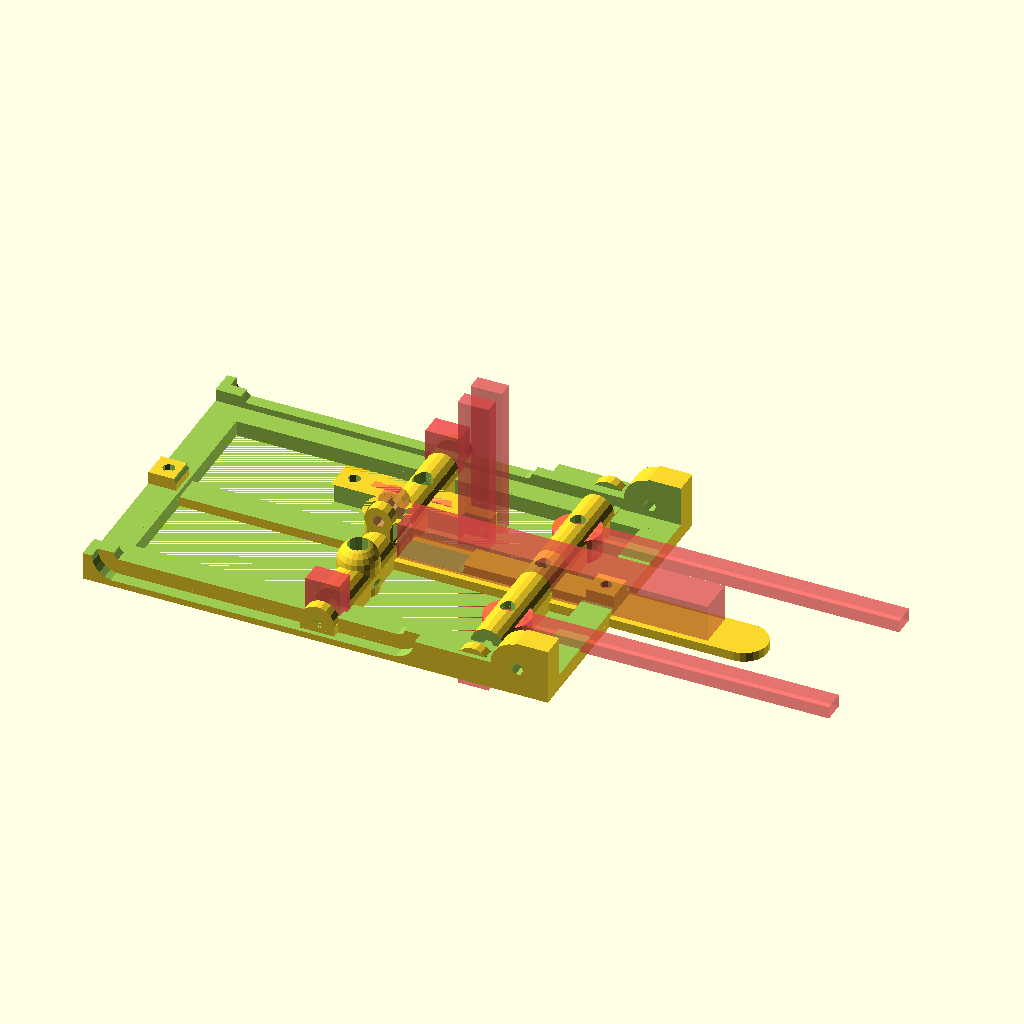
Cell 1: rendered with the file's own defaults.
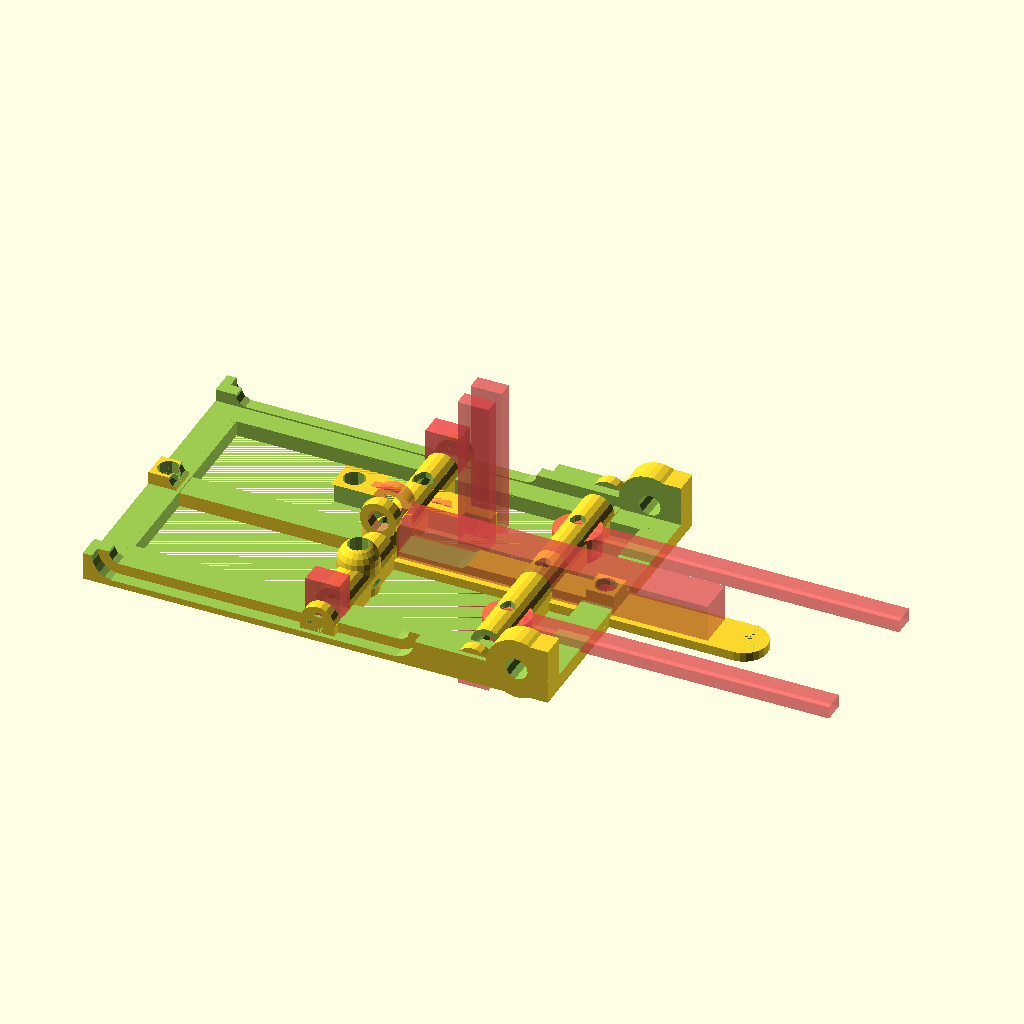
Cell 2 — screw_d set to 6, the other parameters unchanged.
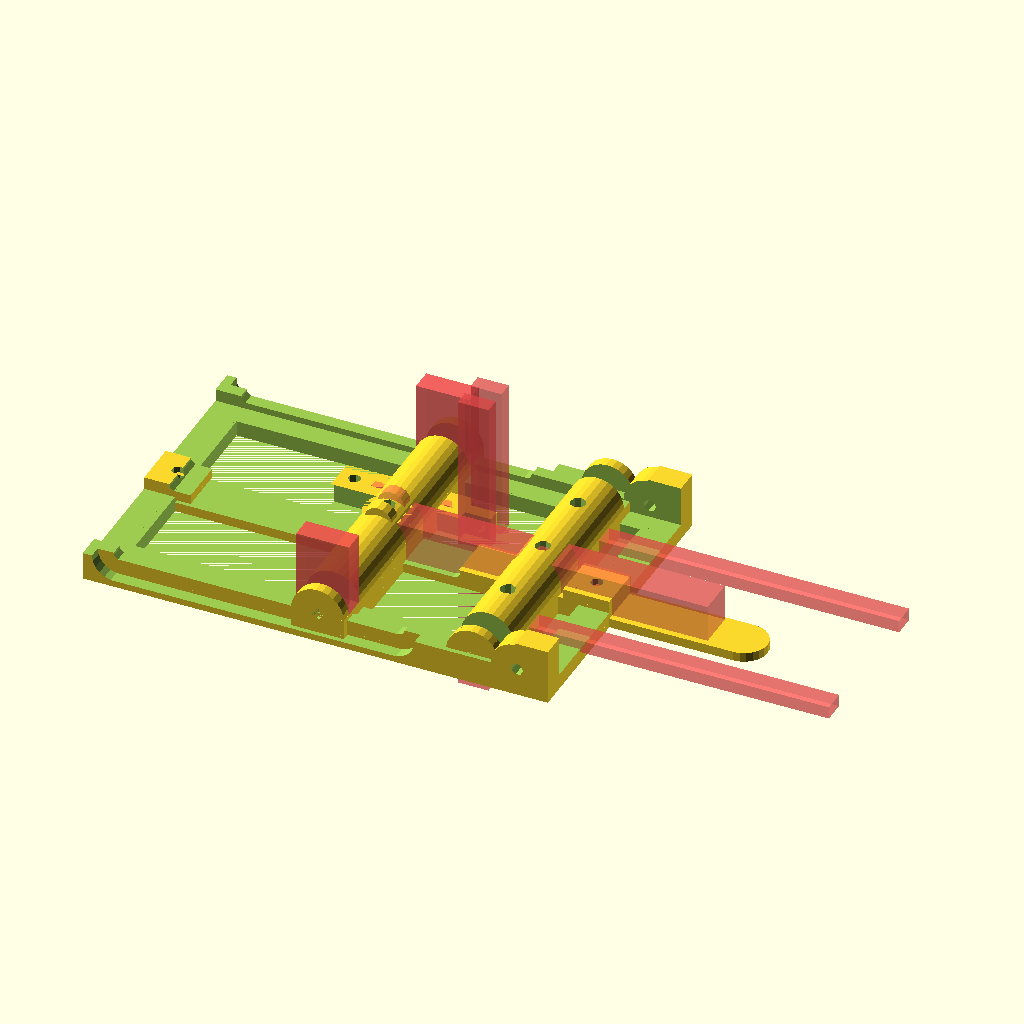
Cell 3: screw_n_d = 12 (everything else at default).
The same orthographic view direction (rotation 55°, 0°, 25°; colour scheme Cornfield) for every cell, with the view re-fitted per cell, so scale and position can differ between cells.
OpenSCAD source file lab/OpenSourceOptics/Open-source_lab_jack/lab_Jack.scad:
/*******************
Coded By:
Nick Anzalone, June & August 2012
Thingiverse Account: Acarius10
********************/

//Misc Variables
screw_d=3; //Screw Diameter
screw_hd_d=6; //Screw Head Diameter
screw_n_d=6; //Screw Nut Diameter
screw_n_t=6; //Screw Nut Thickness
t_rod_d=4; //Threaded rod Diameter
t_rod_n_d=7; //Threaded Rod Nut Diameter
t_rod_n_t=3; //Threaded Rod Nut Thickness
x=6; //Tube Outer Diameter for Central BArs

//Platform Variables
platform_l=150; //Platform Length 
platform_w= 100; //Platform Width
platform_h= 18;  //platform Height
platform_wt=8; //Platform Wall Thickness
platform_t=5;//Platform Thickness

//Scissor Variables
scissor_l =130;// Scissor Length
scissor_w=15; //Scissor Width
scissor_t=3;  //Scissor Thickness

//Bearing Dimensions
608_h=5; //608 Bearing height
608_od=13; //608 Bearing Outer Diameter
624_h=5;   //624 Bearing height
624_d=13; //624 bearing Diameter


central_bars();
platform_final();
hand_crank();
scissor();
bar_holder();
//*******************Modules******************//
module central_bars(){
translate([50,0,0])central_bar_f();
central_bar_r();
}
module top_platform(){
difference(){
platform();
cube([platform_l-20,platform_w-20,platform_h+10], center = true);
}
}


module nut_clamp(){
difference(){
cylinder(t_rod_n_t+4,(t_rod_n_d+8)/2,(t_rod_n_d+8)/2);
translate([0,0,3])hexagon(t_rod_n_t+1,(t_rod_n_d+4)/2);
cylinder(t_rod_n_t+4,(t_rod_d+1)/2,(t_rod_d+1)/2);
}
translate([(t_rod_n_d+8)/2+1,0,(t_rod_n_t+4)/2])cube([4,3,t_rod_n_t+4],center = true);
}

//******************
module nut_clamp_cap(){
difference(){
translate([0,0,0])cylinder(t_rod_n_t+7,(t_rod_n_d+15)/2,(t_rod_n_d+15)/2);
translate([0,0,3])cylinder(t_rod_n_t+4,(t_rod_n_d+9)/2,(t_rod_n_d+9)/2);
translate([0,0,0])cylinder(t_rod_n_t+4,(t_rod_d+1)/2,(t_rod_d+1)/2);
translate([(t_rod_n_d+15)/2+1,0,(t_rod_n_t+7)/2+1.5])cube([10,3,t_rod_n_t+4],center = true);
}
}

//******************
module central_bar_f(){
difference(){
translate([0,(platform_w-scissor_t)/2,(screw_n_d+5)/2])rotate([90,0,0])cylinder((platform_w)-(scissor_t),(screw_n_d+5)/2,(screw_n_d+5)/2);
//cylinder(t_rod_n_t+7,(t_rod_n_d+15)/2,(t_rod_n_d+15)/2);
translate([0,(platform_w-scissor_t)/2,(screw_n_d+5)/2])rotate([90,0,0])cylinder((platform_w)-(scissor_t),(screw_d+1)/2,(screw_d+1)/2);
translate([0,((platform_w-scissor_t)/2)-7,(screw_n_d+5)/2])rotate([0,0,90])screw_nuttrap();
translate([0,((platform_w-scissor_t)/-2)+7,(screw_n_d+5)/2])rotate([0,0,90])screw_nuttrap();
#translate([0,((platform_w)-(scissor_t))/4,0])cylinder(t_rod_n_t+5,(t_rod_n_d+8)/2,(t_rod_n_d+8)/2);
#translate([0,((platform_w)-(scissor_t))/-4,0])cylinder(t_rod_n_t+5,(t_rod_n_d+8)/2,(t_rod_n_d+8)/2);
cylinder(t_rod_n_t+200,(t_rod_d+1)/2,(t_rod_d+1)/2);
translate([0,((platform_w)-(scissor_t))/4,0])cylinder(t_rod_n_t+200,(t_rod_d+1)/2,(t_rod_d+1)/2);
translate([0,((platform_w)-(scissor_t))/-4,0])cylinder(t_rod_n_t+200,(t_rod_d+1)/2,(t_rod_d+1)/2);
}
difference(){
translate([0,0,(screw_n_d+5)/4])cube([screw_n_d+5,(platform_w)-(scissor_t),(screw_n_d+5)/2], center = true);
//cylinder(t_rod_n_t+7,(t_rod_n_d+15)/2,(t_rod_n_d+15)/2);
translate([0,(platform_w-scissor_t)/2+3,(screw_n_d+5)/2])rotate([90,0,0])cylinder((platform_w)*2,(screw_d+1)/2,(screw_d+1)/2);
translate([0,((platform_w-scissor_t)/2)-7,(screw_n_d+5)/2])rotate([0,0,90])screw_nuttrap();
translate([0,((platform_w-scissor_t)/-2)+7,(screw_n_d+5)/2])rotate([0,0,90])screw_nuttrap();
cylinder(t_rod_n_t+200,(t_rod_d+1)/2,(t_rod_d+1)/2);
#translate([0,((platform_w)-(scissor_t))/4,0])cylinder(t_rod_n_t+5,(t_rod_n_d+8)/2,(t_rod_n_d+8)/2);
#translate([0,((platform_w)-(scissor_t))/-4,0])cylinder(t_rod_n_t+5,(t_rod_n_d+8)/2,(t_rod_n_d+8)/2);
}


translate([0,((platform_w)-(scissor_t))/4,0])threaded_bar_nut_holder();
translate([0,((platform_w)-(scissor_t))/-4,0])threaded_bar_nut_holder();
}
module threaded_bar_nut_holder(){
difference(){
cylinder(t_rod_n_t+5,(t_rod_n_d+8)/2,(t_rod_n_d+8)/2);
translate([0,0,t_rod_n_t+4])cylinder(t_rod_n_t,(t_rod_d+1)/2,(t_rod_d+1)/2);
cylinder(t_rod_n_t,(t_rod_d+1)/2,(t_rod_d+1)/2);
translate([0,0,(t_rod_n_t+2)/4])t_rod_nut_trap();
#translate([(t_rod_n_d+3.5)/2,(t_rod_n_d)/-2,t_rod_n_t+1])cube([100,t_rod_n_d,t_rod_n_t+1]);
}
}
//*****************
module central_bar_r(){
difference(){
translate([0,(platform_w-scissor_t)/2,(screw_n_d+5)/2])rotate([90,0,0])cylinder((platform_w)-(scissor_t),(screw_n_d+5)/2,(screw_n_d+5)/2);
translate([0,(platform_w-scissor_t)/2,(screw_n_d+5)/2])rotate([90,0,0])cylinder((platform_w)-(scissor_t),(screw_d+1)/2,(screw_d+1)/2);
translate([0,((platform_w)-(scissor_t))/-4,0])cylinder(608_h+6,(x+.5)/2,(x+.5)/2);
translate([0,((platform_w)-(scissor_t))/4,0])cylinder(608_h+6,(x+.5)/2,(x+.5)/2);
cylinder(608_h+6,(6)/2,(6)/2);
#translate([0,((platform_w-scissor_t)/2)-7,(screw_n_d+5)/2])rotate([0,0,90])screw_nuttrap();
#translate([0,((platform_w-scissor_t)/-2)+7,(screw_n_d+5)/2])rotate([0,0,90])screw_nuttrap();
cylinder(608_h,(t_rod_d+1)/2,(t_rod_d+1)/2);
cylinder(t_rod_n_t+200,(t_rod_d+1)/2,(t_rod_d+1)/2);
}
difference(){
translate([0,0,(screw_n_d+5)/4])cube([screw_n_d+5,(platform_w)-(scissor_t),(screw_n_d+5)/2], center = true);
translate([0,(platform_w-scissor_t)/2+3,(screw_n_d+5)/2])rotate([90,0,0])cylinder((platform_w)*2,(screw_d+1)/2,(screw_d+1)/2);
translate([0,((platform_w)-(scissor_t))/4,0])cylinder(608_h+6,(x+.5)/2,(x+.5)/2);
translate([0,((platform_w)-(scissor_t))/-4,0])cylinder(608_h+6,(x+.5)/2,(x+.5)/2);
cylinder(608_h+6,(6)/2,(6)/2);
#translate([0,((platform_w-scissor_t)/2)-7,(screw_n_d+5)/2])rotate([0,0,90])screw_nuttrap();
#translate([0,((platform_w-scissor_t)/-2)+7,(screw_n_d+5)/2])rotate([0,0,90])screw_nuttrap();
cylinder(t_rod_n_t+200,(t_rod_d+1)/2,(t_rod_d+1)/2);
}
//translate([0,((platform_w)-(scissor_t))/4,0])bearing_holder();
//translate([0,((platform_w)-(scissor_t))/-4,0])bearing_holder();
//bearing_holder();
}

//****************
module scissor(){
difference(){
	hull(){
		cylinder(scissor_t,scissor_w/2,scissor_w/2);
		translate([scissor_l-(scissor_w),0,0])cylinder(scissor_t,scissor_w/2,scissor_w/2);
	}
translate([-3,0,0])cylinder(scissor_t,(screw_d+1)/2,(screw_d+1)/2);
translate([scissor_l-(scissor_w)/1.25,0,0])cylinder(scissor_t,(screw_d+1)/2,(screw_d+1)/2);
translate([(scissor_l-(scissor_w))/2,0,0])cylinder(scissor_t,(screw_d+1)/2,(screw_d+1)/2);
}
}
//***************
module platform(){
difference(){
translate([0,0,platform_h/2])cube([platform_l,platform_w,platform_h], center = true);
translate([0,0,((platform_h+10)/2)+(platform_t)])cube([platform_l+10,platform_w-(platform_wt*2),platform_h+10], center = true);
translate([(platform_l-20)/2,platform_w/2+5,platform_h/2])rotate([90,0,0])cylinder(platform_w+10,(screw_d+1)/2,(screw_d+1)/2);
translate([(platform_l-20)/-2,platform_w/2+5,platform_h/2])screw_slot((platform_l-60));
translate([(platform_l-20)/-2,platform_w/2+2.5,platform_h/2])bearing_slot((platform_l-60));
translate([0,0,platform_h/2])cube([platform_l-20,platform_w-30,platform_h], center = true);
}
}

//****************
module screw_slot(length){
difference(){
hull() {
translate([0,0,0])rotate([90,0,0])cylinder(platform_w+10,(screw_d+1)/2,(screw_d+1)/2);
translate([length,0,0])rotate([90,0,0])cylinder(platform_w+10,(screw_d+1)/2,(screw_d+1)/2);
 }

//translate([5,0,10/-2])rotate([0,0,-90])cube([platform_w+10,2,10]);
//translate([5+length,0,10/-2])rotate([0,0,-90])cube([platform_w+10,2,10]);
}
}

//*****************
module bearing_slot(length){
difference(){
hull() {
translate([0,0,0])rotate([90,0,0])cylinder(platform_w+5,(624_d+1)/2,(624_d+1)/2);
translate([length,0,0])rotate([90,0,0])cylinder(platform_w+5,(624_d+1)/2,(624_d+1)/2);
 }

//#translate([5,0,10/-2])rotate([0,0,-90])cube([platform_w+10,2,10]);
//translate([5+length,0,10/-2])rotate([0,0,-90])cube([platform_w+10,2,10]);
translate([624_d/-1.8,-(platform_w+2.5)+(platform_wt/2),(624_d+1)/-2])cube([platform_l,(platform_w-platform_wt),100]);
}
}

//*****************
module Lab_jack_part_comp(){
translate([(scissor_l/-2)-(scissor_w/-2)+29,platform_w/2-platform_wt,platform_h/2])rotate([90,-45,0])scissor();
translate([(scissor_l/-2)-(scissor_w/-2)+29,platform_w/2-platform_wt-scissor_t,platform_h+scissor_l/2+24])rotate([90,45,0])scissor();
translate([(scissor_l/-2)-(scissor_w/-2)+29,platform_w/-2+platform_wt+scissor_t*2,platform_h/2])rotate([90,-45,0])scissor();
translate([(scissor_l/-2)-(scissor_w/-2)+29,platform_w/-2+platform_wt+scissor_t,platform_h+scissor_l/2+24])rotate([90,45,0])scissor();
platform();
translate([0,0,scissor_l-28])rotate([0,180,0])platform();
}

//******************
module bearing_holder(){
difference(){
cylinder(608_h+7,(608_od+7)/2,(608_od+7)/2);
translate([0,0,3])rotate([00,0,0])cylinder(608_h+1,(608_od+1)/2,(608_od+1)/2);
translate([(608_od+17.5)/2,0,((608_h+1)/2)+3])cube([608_od+20,608_od+1,608_h+1], center = true);
#translate([(608_od+(17*2))/2,0,((608_h+3)/2)+6])cube([608_od+20,608_od+7,608_h+3], center = true);
cylinder(608_h,(t_rod_n_d+3)/2,(t_rod_n_d+3)/2);
translate([0,0,608_h+5])cylinder(608_h,(t_rod_n_d+3)/2,(t_rod_n_d+3)/2);
translate([(t_rod_n_d+100)/2,0,(608_h+3.25)*2])cube([t_rod_n_d+100,t_rod_n_d+3,(608_h+8)], center = true);
translate([(t_rod_n_d+100)/2,0,0])cube([t_rod_n_d+100,t_rod_n_d+3,(608_h+8)], center = true);
}
}


//*******************
module screw_nuttrap(){
translate([0,0,screw_n_d])cube([screw_n_t+1,screw_n_d+5,screw_n_d*2], center = true);
translate([(screw_n_t+1)/-2,0,0])rotate([0,90,0])hexagon(screw_n_t+1,(screw_n_d+2)/2);
}

//********************
module reg_polygon(sides,radius)
{
  function dia(r) = sqrt(pow(r*2,2)/2);  //sqrt((r*2^2)/2) if only we had an exponention op
  if(sides<2) square([radius,0]);
  if(sides==3) triangle(radius);
  if(sides==4) square([dia(radius),dia(radius)],center=true);
  if(sides>4) circle(r=radius,$fn=sides);
}

module hexagonf(radius)
{
  reg_polygon(6,radius);
}

module hexagon(height,radius) 
{
  linear_extrude(height=height) hexagonf(radius);
}

//*************************
//Hand Crank Code:
module hand_crank(){

translate([0,-20,0]){
difference(){
translate([0,0,10])sphere((screw_hd_d+7)/2);
cylinder(100,(screw_hd_d+1)/2,(screw_hd_d+1)/2);
translate([0,0,5]){
rotate_extrude(convexity = 10, $fn = 100)
translate([(screw_hd_d+9)/2, 0, 0])
circle(r = 2.5, $fn = 100);
}
}



difference(){
cylinder(10,(screw_hd_d+7)/2,(screw_hd_d+7)/2);
cylinder(100,(screw_d+1)/2,(screw_d+1)/2);
translate([0,0,5])cylinder(100,(screw_hd_d+1)/2,(screw_hd_d+1)/2);
translate([0,0,5]){
rotate_extrude(convexity = 10, $fn = 100)
translate([(screw_hd_d+9)/2, 0, 0])
circle(r = 2.5, $fn = 100);
}
}
}

//Arm:
translate([0,20,0]){
difference(){
translate([0,0,7.5/2])cube([50,t_rod_d+7,7.5],center = true);
translate([0,(t_rod_d+15.5)/2,7.5/2])rotate([0,0,1])cube([150,t_rod_d+7,7.5],center = true);
translate([-5,(t_rod_d+14.5)/-2,7.5/2])rotate([0,0,-1])cube([150,t_rod_d+7,7.5],center = true);
#translate([0,0,(7.5+2)/2])cube([28,3,7.5-2],center = true);
translate([50-7.5,0,(7.5)/2])cube([50,t_rod_d-4,7.5],center = true);
translate([50/2-(7.5/2),t_rod_d+5,(7.5)/2])rotate([90,0,0])cylinder(t_rod_d+20,(screw_d+1)/2,(screw_d+1)/2);
translate([50/-2+5,0,0])cylinder(t_rod_d+20,(screw_d+1)/2,(screw_d+1)/2);
#translate([21.5,4.5,0])cube([10,5,100],center = true);
#translate([21.5,-4.5,0])cube([10,5,100],center = true);
}
}

//Bar Clamp
difference(){
cylinder(15,(t_rod_n_d+8)/2,(t_rod_n_d+8)/2);
cylinder(5,(t_rod_d+1)/2,(t_rod_d+1)/2);
translate([0,0,t_rod_n_t+4])cylinder(5,(t_rod_d+1)/2,(t_rod_d+1)/2);
translate([0,0,13])cube([(t_rod_d+7),(t_rod_d+1),10],center = true);
translate([(screw_d+7),0,11.5])cube([(t_rod_d+7),(t_rod_d+11),7],center = true);
translate([(-screw_d-7),0,11.5])cube([(t_rod_d+7),(t_rod_d+11),7],center = true);
translate([0,0,2.5])t_rod_nut_trap();
#translate([(t_rod_n_d+16)/4,(t_rod_n_d+4)/-2,0])cube([100,t_rod_n_d+5,15]);
	difference(){
	translate([0,0,22/2])cube([(t_rod_n_d+8),(t_rod_d+206),22],center = true);
	translate([0,0,22/2])cube([(t_rod_n_d+8),(t_rod_n_d+6),22],center = true);

}
translate([0,(t_rod_d+20)/2,15])rotate([90,0,0])cylinder(t_rod_d+20,(screw_d+1)/2,(screw_d+1)/2);

}
difference(){
#translate([0,(t_rod_d+9)/2,15])rotate([90,0,0])cylinder(4,(screw_d+6)/2,(screw_d+6)/2);
translate([0,(t_rod_d+20)/2,15])rotate([90,0,0])cylinder(t_rod_d+20,(screw_d+1)/2,(screw_d+1)/2);
}
difference(){
translate([0,(t_rod_d+1)/-2,15])rotate([90,0,0])cylinder(4,(screw_d+6)/2,(screw_d+6)/2);
translate([0,(t_rod_d+20)/2,15])rotate([90,0,0])cylinder(t_rod_d+20,(screw_d+1)/2,(screw_d+1)/2);
}
}


//********************
//Nut trap for Threaded Rod
module t_rod_nut_trap(){
hexagon(t_rod_n_t+1,(t_rod_n_d+2)/2);
translate([0,(t_rod_n_d+1)/-2,0])cube([100,t_rod_n_d+1,t_rod_n_t+1]);
}


//**********************
module platform_final(){
difference(){
platform();
translate([-7,0,(platform_h)])cube([platform_l-7,platform_w+10,platform_h],center = true);
translate([(platform_l/2)-((screw_n_d+3)/2),0,0])hexagon(screw_n_t+1,(screw_n_d+1)/2);
translate([-(platform_l/2)+((screw_n_d+3)/2),0,0])hexagon(screw_n_t+1,(screw_n_d+1)/2);
}
difference(){
translate([(platform_l/2)-((screw_n_d+3)/2),0,(platform_h/2)-2.5])cube([screw_n_d+3,screw_n_d+3,5], center = true);
translate([(platform_l/2)-((screw_n_d+3)/2),0,0])hexagon(screw_n_t+1,(screw_n_d+1)/2);
translate([(platform_l/2)-((screw_n_d+3)/2),0,0])cylinder(20,(screw_d+1)/2,(screw_d+1)/2);
translate([(platform_l-20)/-2,platform_w/2+5,platform_h/2])screw_slot((platform_l-60));
}
difference(){
translate([-(platform_l/2)+((screw_n_d+3)/2),0,(platform_h/2)-2.5])cube([screw_n_d+3,screw_n_d+3,5], center = true);
translate([-(platform_l/2)+((screw_n_d+3)/2),0,0])hexagon(screw_n_t+1,(screw_n_d+1)/2);
translate([-(platform_l/2)+((screw_n_d+3)/2),0,0])cylinder(20,(screw_d+1)/2,(screw_d+1)/2);
translate([(platform_l-20)/-2,platform_w/2+5,platform_h/2])screw_slot((platform_l-60));
}
difference(){
translate([(platform_l-20)/2,platform_w/2,platform_h/2])rotate([90,0,0])cylinder(platform_w,(screw_d+14)/2,(screw_d+14)/2);
translate([(platform_l-20)/2,platform_w/2+5,platform_h/2])rotate([90,0,0])cylinder(platform_w+10,(screw_d+1)/2,(screw_d+1)/2);
translate([0,0,((platform_h+10)/2)+(platform_t)])cube([platform_l+10,platform_w-(platform_wt*2),platform_h+10], center = true);
translate([0,0,platform_h/2])cube([platform_l-20,platform_w-30,platform_h], center = true);
#translate([(platform_l/2)-((screw_n_d+3)/2),0,0])hexagon(screw_n_t+1,(screw_n_d+1)/2);
}
}



//**************************
module bar_holder(){
difference(){
translate([0,0,(16-(platform_t+5))/2])cube([platform_l,screw_n_d+3 , 16-(platform_t+5)], center = true);
translate([(platform_l-20)/-2,platform_w/2+5,screw_d+2])screw_slot((platform_l-60));
translate([(platform_l/2)-((screw_n_d+3)/2),0,0])cylinder(20,(screw_d+1)/2,(screw_d+1)/2);
translate([-(platform_l/2)+((screw_n_d+3)/2),0,0])cylinder(20,(screw_d+1)/2,(screw_d+1)/2);
}
}
Customizer parameters (derived from the source; name, type, default, range or options):
screw_d: number, default 3
screw_hd_d: number, default 6
screw_n_d: number, default 6
screw_n_t: number, default 6
t_rod_d: number, default 4
t_rod_n_d: number, default 7
t_rod_n_t: number, default 3
x: number, default 6
platform_l: number, default 150
platform_w: number, default 100
platform_h: number, default 18
platform_wt: number, default 8
platform_t: number, default 5
scissor_l: number, default 130
scissor_w: number, default 15
scissor_t: number, default 3
